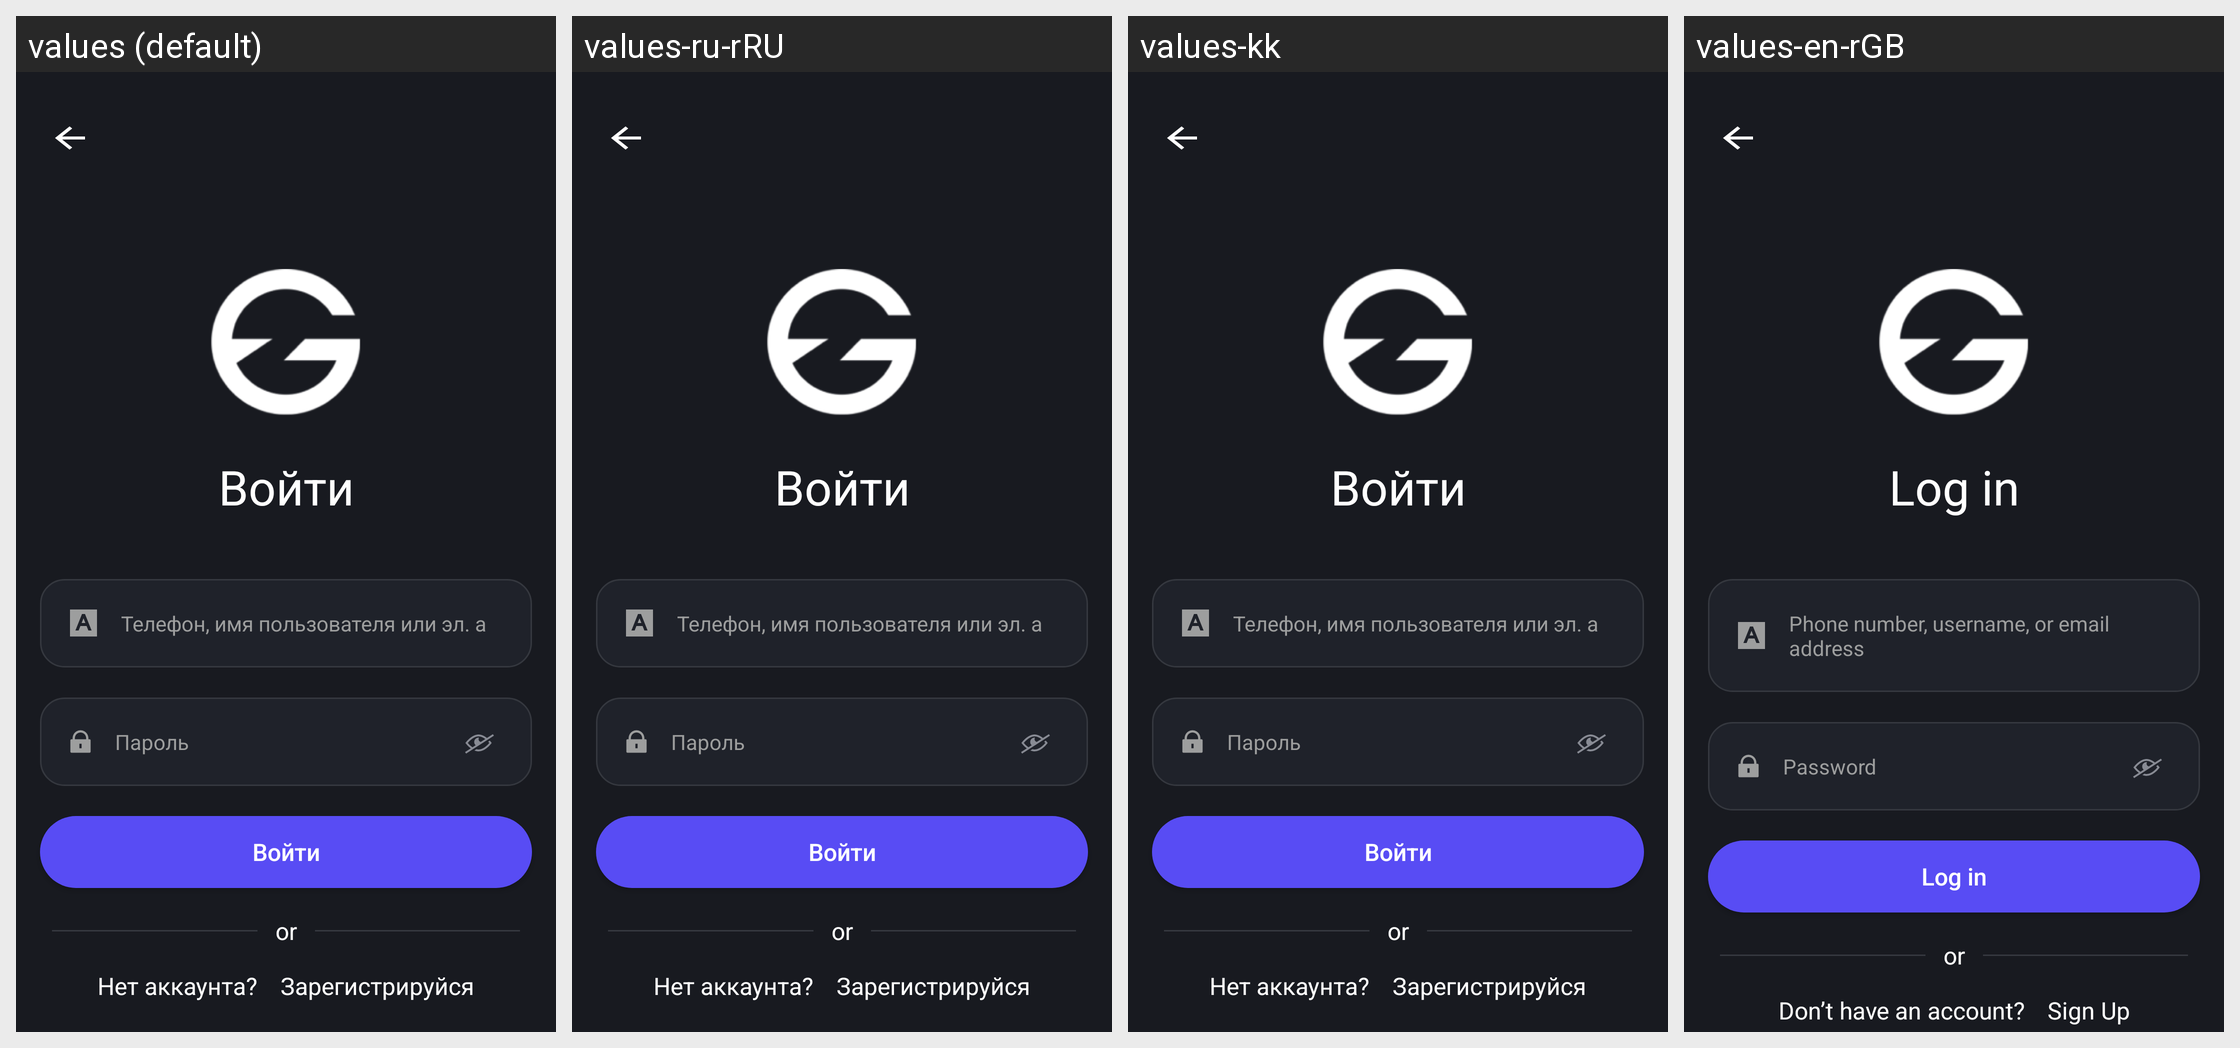

Translations of the strings shown on this Android screen, per locale in the grid:
Android screen res/layout/fragment_profile_auth.xml rendered under 4 locales, left to right: values (default), values-ru-rRU, values-kk, values-en-rGB. Device: Nexus 5 (rendered at 1080×1920; each locale shown at half size, 540×960, under a caption strip naming it); theme Theme.Design.NoActionBar.
Strings drawn on this screen, with the default value and each locale's value (text and hints the layout hard-codes, and strings that could not be matched under every locale, appear in the picture but are not listed):

log_in
  values: Войти
  values-ru-rRU: Войти
  values-kk: Войти
  values-en-rGB: Log in

log_in_phone_mail_edit
  values: Телефон, имя пользователя или эл. а
  values-ru-rRU: Телефон, имя пользователя или эл. а
  values-kk: Телефон, имя пользователя или эл. а
  values-en-rGB: Phone number, username, or email address

password_login
  values: Пароль
  values-ru-rRU: Пароль
  values-kk: Пароль
  values-en-rGB: Password

do_not_have_account
  values: Нет аккаунта?
  values-ru-rRU: Нет аккаунта?
  values-kk: Нет аккаунта?
  values-en-rGB: Don’t have an account?

sign_up
  values: Зарегистрируйся
  values-ru-rRU: Зарегистрируйся
  values-kk: Зарегистрируйся
  values-en-rGB: Sign Up
